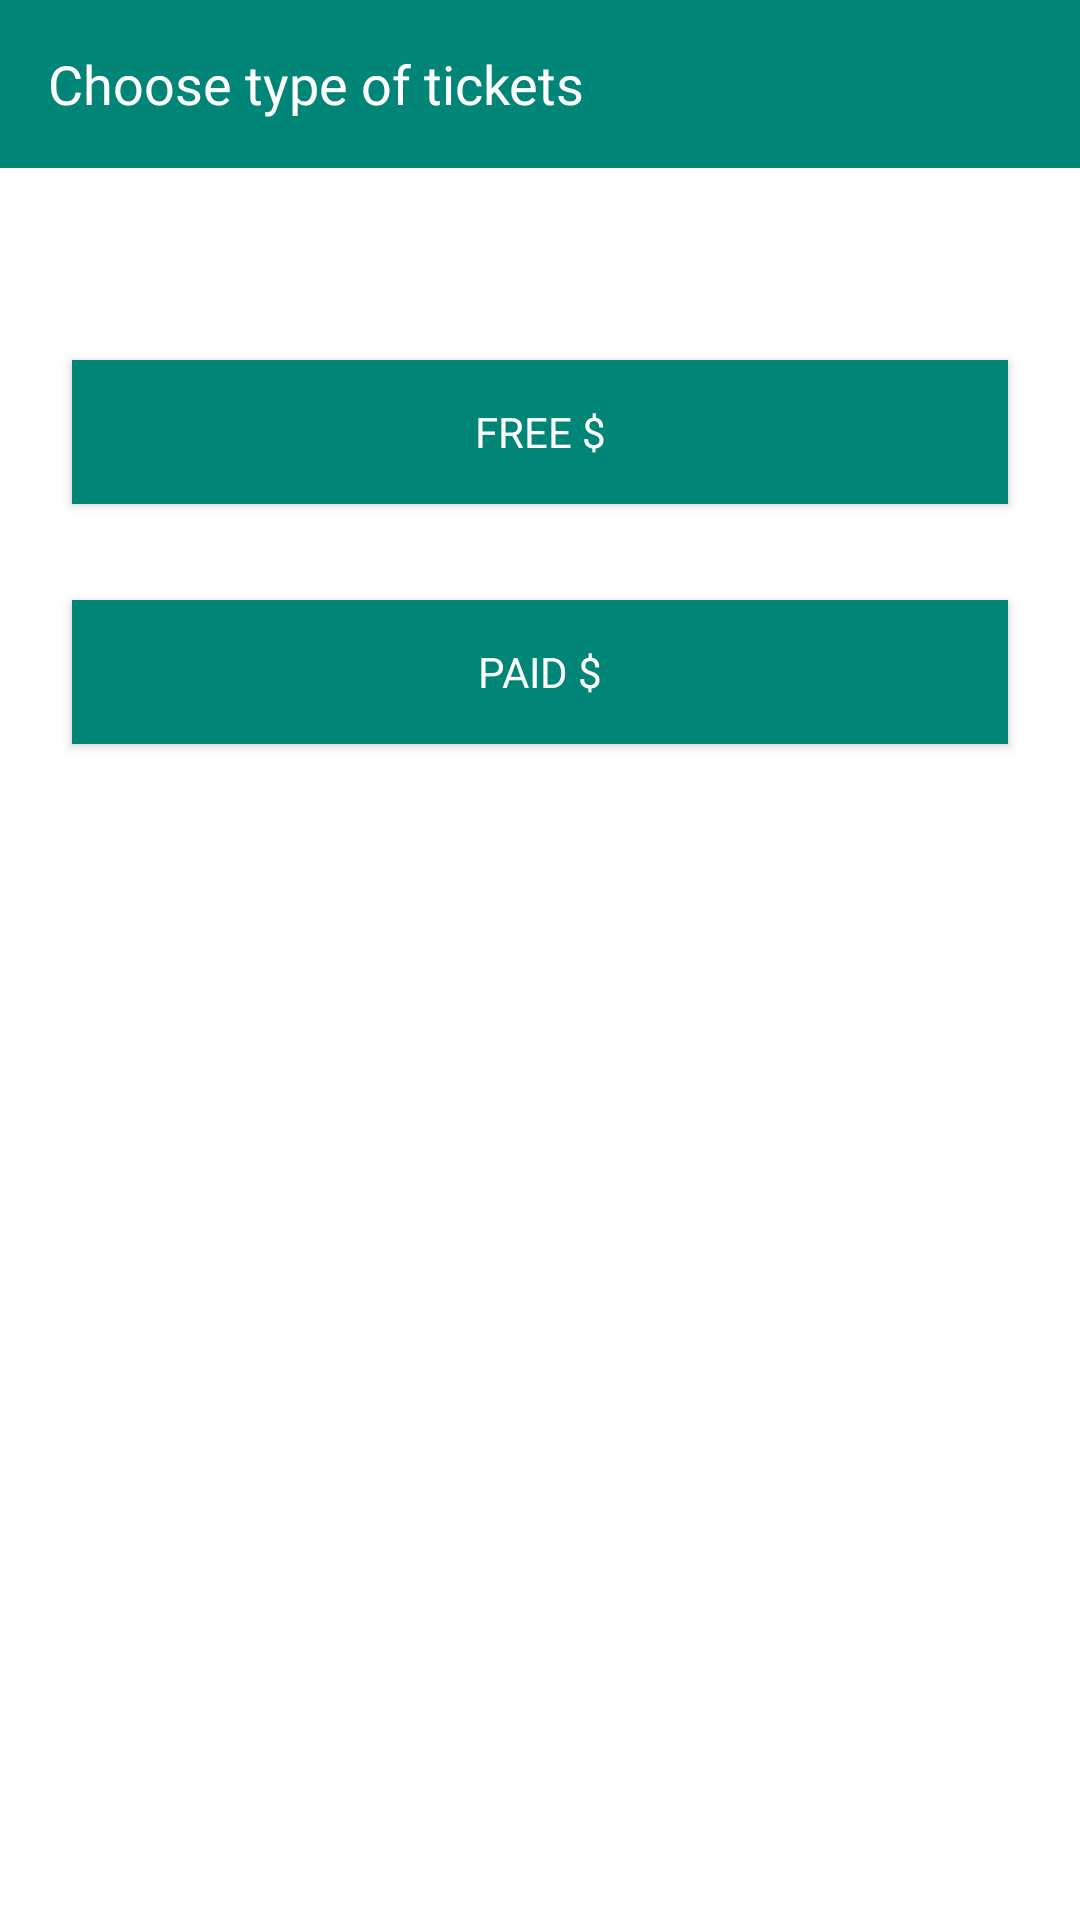

Write the Android layout XML for this screen, with the resource values it uses.
<!-- AndroidManifest.xml: application theme AppTheme -->
<!-- res/layout/tickets.xml -->
<?xml version="1.0" encoding="utf-8"?>
<androidx.constraintlayout.widget.ConstraintLayout
    xmlns:android="http://schemas.android.com/apk/res/android"
    xmlns:app="http://schemas.android.com/apk/res-auto"
    xmlns:tools="http://schemas.android.com/tools"
    android:layout_width="match_parent"
    android:layout_height="match_parent">

    <androidx.appcompat.widget.Toolbar
        android:id="@+id/toolbar_event_tickets"
        android:layout_width="0dp"
        android:layout_height="wrap_content"
        android:background="?attr/colorPrimary"
        android:fontFamily="@font/montserrat_bold"
        android:minHeight="?attr/actionBarSize"
        app:layout_constraintEnd_toEndOf="parent"
        app:layout_constraintHorizontal_bias="1.0"
        app:layout_constraintStart_toStartOf="parent"
        app:layout_constraintTop_toTopOf="parent"
        app:title="Choose type of tickets"
        app:titleTextAppearance="@style/Ikirori_TextAppearance_Toolbar"
        app:titleTextColor="@android:color/white" />

    <Button
        android:id="@+id/free"
        android:layout_width="0dp"
        android:layout_height="wrap_content"
        android:layout_marginTop="64dp"
        android:background="@color/colorPrimary"
        android:fontFamily="@font/montserrat_bold"
        android:text="Free $"
        android:textColor="@color/colorWhite"
        app:layout_constraintEnd_toStartOf="@+id/guideline5"
        app:layout_constraintHorizontal_bias="1.0"
        app:layout_constraintStart_toStartOf="@+id/guideline3"
        app:layout_constraintTop_toBottomOf="@+id/toolbar_event_tickets" />

    <androidx.constraintlayout.widget.Guideline
        android:id="@+id/guideline3"
        android:layout_width="wrap_content"
        android:layout_height="wrap_content"
        android:orientation="vertical"
        app:layout_constraintGuide_begin="24dp" />

    <androidx.constraintlayout.widget.Guideline
        android:id="@+id/guideline5"
        android:layout_width="wrap_content"
        android:layout_height="wrap_content"
        android:orientation="vertical"
        app:layout_constraintGuide_end="24dp" />

    <Button
        android:id="@+id/paid"
        android:layout_width="0dp"
        android:layout_height="wrap_content"
        android:layout_marginTop="32dp"
        android:background="@color/colorPrimary"
        android:fontFamily="@font/montserrat_bold"
        android:text="Paid $"
        android:textColor="@color/colorWhite"
        app:layout_constraintEnd_toStartOf="@+id/guideline5"
        app:layout_constraintHorizontal_bias="1.0"
        app:layout_constraintStart_toStartOf="@+id/guideline3"
        app:layout_constraintTop_toBottomOf="@+id/free" />
</androidx.constraintlayout.widget.ConstraintLayout>
<!-- resources referenced by this layout -->
<resources>
  <color name="colorPrimary">#008577</color>
  <color name="colorWhite">#FFFFFF</color>
  <style name="Ikirori_TextAppearance_Toolbar">
          <item name="android:textColor">@color/colorWhite</item>
          <item name="android:textSize">18sp</item>
          <item name="android:fontFamily">@font/montserrat_bold</item>
      </style>
  <style name="AppTheme" parent="Theme.MaterialComponents.Light.NoActionBar">
          
          <item name="colorControlNormal">@color/colorWhite</item>
          <item name="colorPrimary">@color/colorPrimary</item>
          <item name="colorPrimaryDark">@color/colorPrimaryDark</item>
          <item name="colorAccent">@color/colorAccent</item>
      </style>
  <color name="colorPrimaryDark">#008577</color>
  <color name="colorAccent">#008577</color>
</resources>
